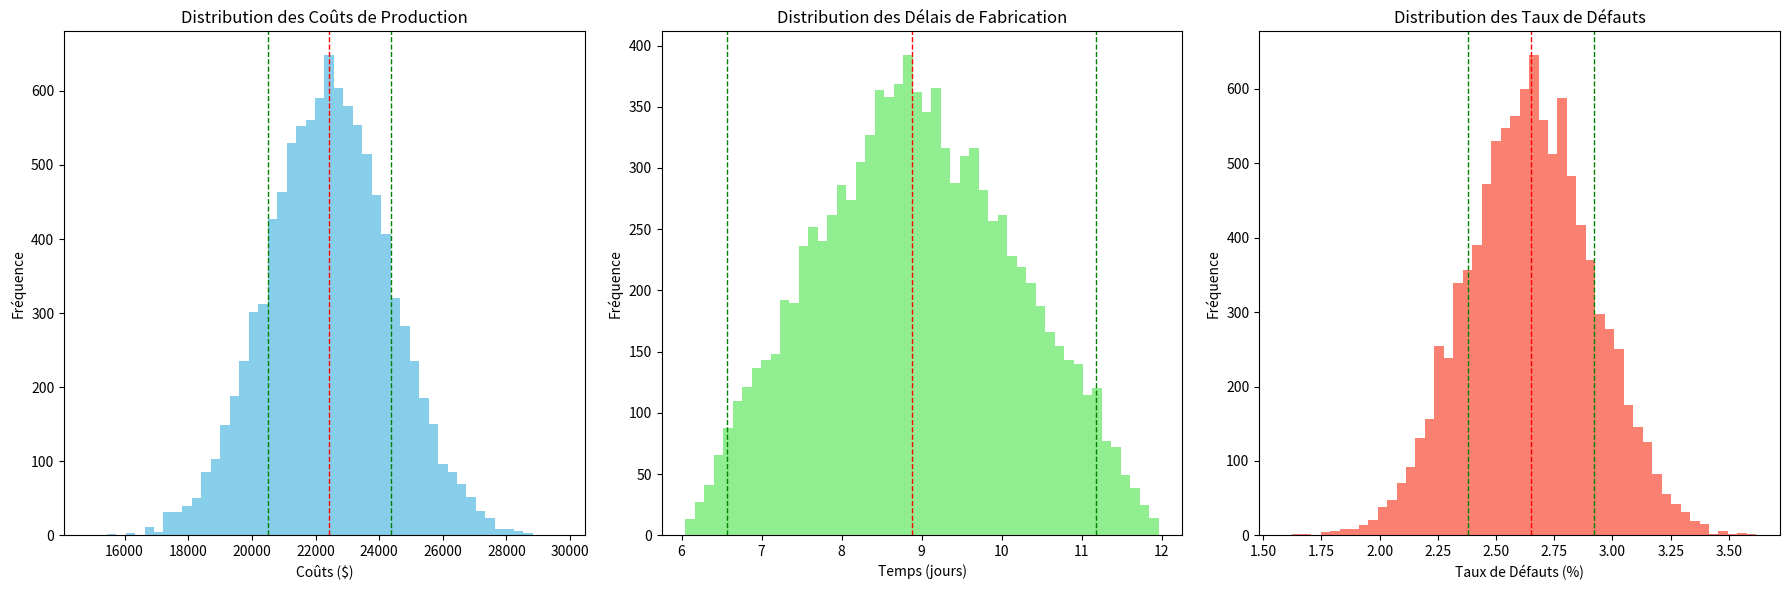

Here is the Python script that generated this plot:
import numpy as np
import matplotlib.pyplot as plt

# Données historiques
costs = [19800, 21600, 23300, 25000]
times = [6, 7.5, 10, 12]
defect_rates = [3.0, 2.8, 2.5, 2.3]

# Calcul des statistiques
mu_C = np.mean(costs)
sigma_C = np.std(costs)
mu_T = np.mean(times)
sigma_T = np.std(times)
mu_Q = np.mean(defect_rates)
sigma_Q = np.std(defect_rates)

# Simulation de Monte-Carlo
n_simulations = 10000
simulated_costs = np.random.normal(mu_C, sigma_C, n_simulations)
simulated_times = np.random.triangular(6, mu_T, 12, n_simulations)
simulated_defects = np.random.normal(mu_Q, sigma_Q, n_simulations)

# Affichage des résultats
plt.figure(figsize=(18, 6))

plt.subplot(1, 3, 1)
plt.hist(simulated_costs, bins=50, color='skyblue')
plt.title('Distribution des Coûts de Production')
plt.xlabel('Coûts ($)')
plt.ylabel('Fréquence')
plt.axvline(mu_C, color='r', linestyle='dashed', linewidth=1)
plt.axvline(mu_C + sigma_C, color='g', linestyle='dashed', linewidth=1)
plt.axvline(mu_C - sigma_C, color='g', linestyle='dashed', linewidth=1)

plt.subplot(1, 3, 2)
plt.hist(simulated_times, bins=50, color='lightgreen')
plt.title('Distribution des Délais de Fabrication')
plt.xlabel('Temps (jours)')
plt.ylabel('Fréquence')
plt.axvline(mu_T, color='r', linestyle='dashed', linewidth=1)
plt.axvline(mu_T + sigma_T, color='g', linestyle='dashed', linewidth=1)
plt.axvline(mu_T - sigma_T, color='g', linestyle='dashed', linewidth=1)

plt.subplot(1, 3, 3)
plt.hist(simulated_defects, bins=50, color='salmon')
plt.title('Distribution des Taux de Défauts')
plt.xlabel('Taux de Défauts (%)')
plt.ylabel('Fréquence')
plt.axvline(mu_Q, color='r', linestyle='dashed', linewidth=1)
plt.axvline(mu_Q + sigma_Q, color='g', linestyle='dashed', linewidth=1)
plt.axvline(mu_Q - sigma_Q, color='g', linestyle='dashed', linewidth=1)

plt.tight_layout()
plt.show()
